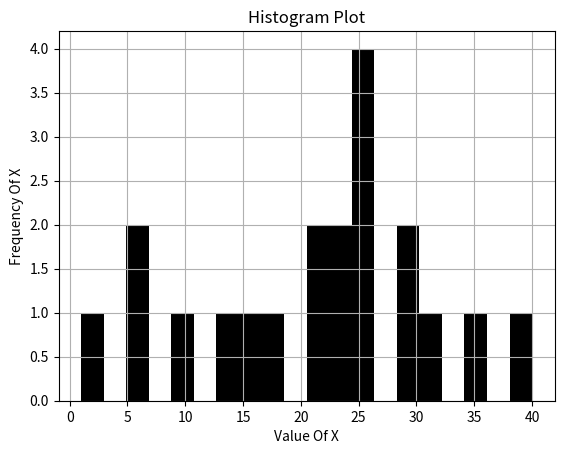

Reproduce this figure in Python.
import matplotlib.pyplot as plt
import numpy as np

# Making the random array.
x = np.random.randint(1, 50, 20, int)

plt.hist(x, bins=20,color="black")  # Make the histogram plot.
plt.title("Histogram Plot") # Declare the title for the plot..
plt.xlabel("Value Of X") # The Value Of X into the plot.
plt.ylabel("Frequency Of X") # The Frequency Of X into the plot.
plt.grid(True) # Make the grid for the plotting.
plt.show()  # Show the histogram plot
